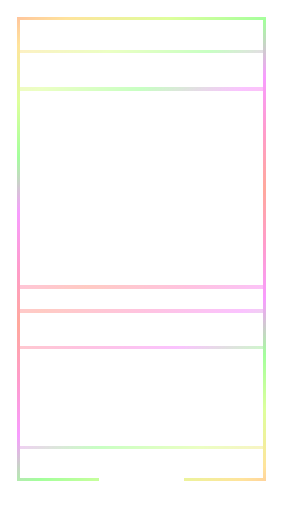
t = 0.00 s
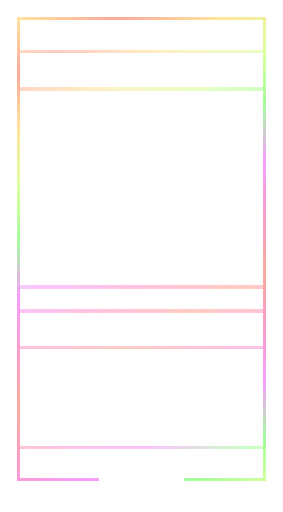
t = 0.50 s
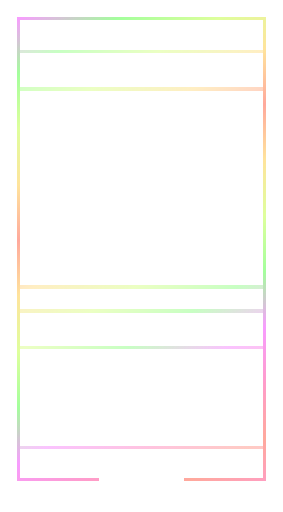
t = 1.50 s
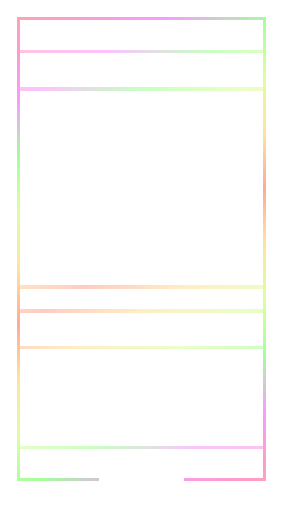
t = 2.00 s
t = 2.50 s: frame unchanged from t = 1.50 s, image omitted
t = 3.50 s: frame unchanged from t = 0.50 s, image omitted

The animated SVG that drew these frames (rendered in a browser with its animation timeline set to each time). Animation: 1 SMIL element (animateTransform=1); one cycle of 4.00 s, repeats indefinitely.

<svg xmlns="http://www.w3.org/2000/svg" width="1440" height="2604" viewBox="0 0 240 434" shape-rendering="crispEdges"><title>Hexmancers holo trim, red</title><defs><mask id="no-plaque" maskUnits="userSpaceOnUse" x="0" y="0" width="240" height="434"><rect width="240" height="434" fill="#fff"/><rect x="84" y="403" width="72" height="26" fill="#000"/><rect x="77" y="409" width="8" height="11" fill="#000"/><rect x="155" y="409" width="8" height="11" fill="#000"/></mask><linearGradient id="holo" gradientUnits="userSpaceOnUse" x1="0" y1="0" x2="120" y2="217" spreadMethod="reflect"><stop offset="0" stop-color="#ff8573"/><stop offset="0.166667" stop-color="#ffd973"/><stop offset="0.333333" stop-color="#d1ff73"/><stop offset="0.5" stop-color="#7dff73"/><stop offset="0.666667" stop-color="#f573ff"/><stop offset="0.833333" stop-color="#ff73b5"/><stop offset="1" stop-color="#ff8573"/><animateTransform attributeName="gradientTransform" type="translate" values="0 0;120 217;0 0" dur="4s" repeatCount="indefinite"/></linearGradient></defs><g mask="url(#no-plaque)" opacity=".7"><path d="M14 14h212v3h-212zM14 405h212v3h-212zM14 17h3v388h-3zM223 17h3v388h-3z" fill="url(#holo)"/><path d="M17 42h206v3h-206zM17 74h206v3h-206zM17 242h206v3h-206zM17 262h206v3h-206zM17 293h206v3h-206zM17 378h206v3h-206z" fill="url(#holo)" opacity="0.6"/></g></svg>
